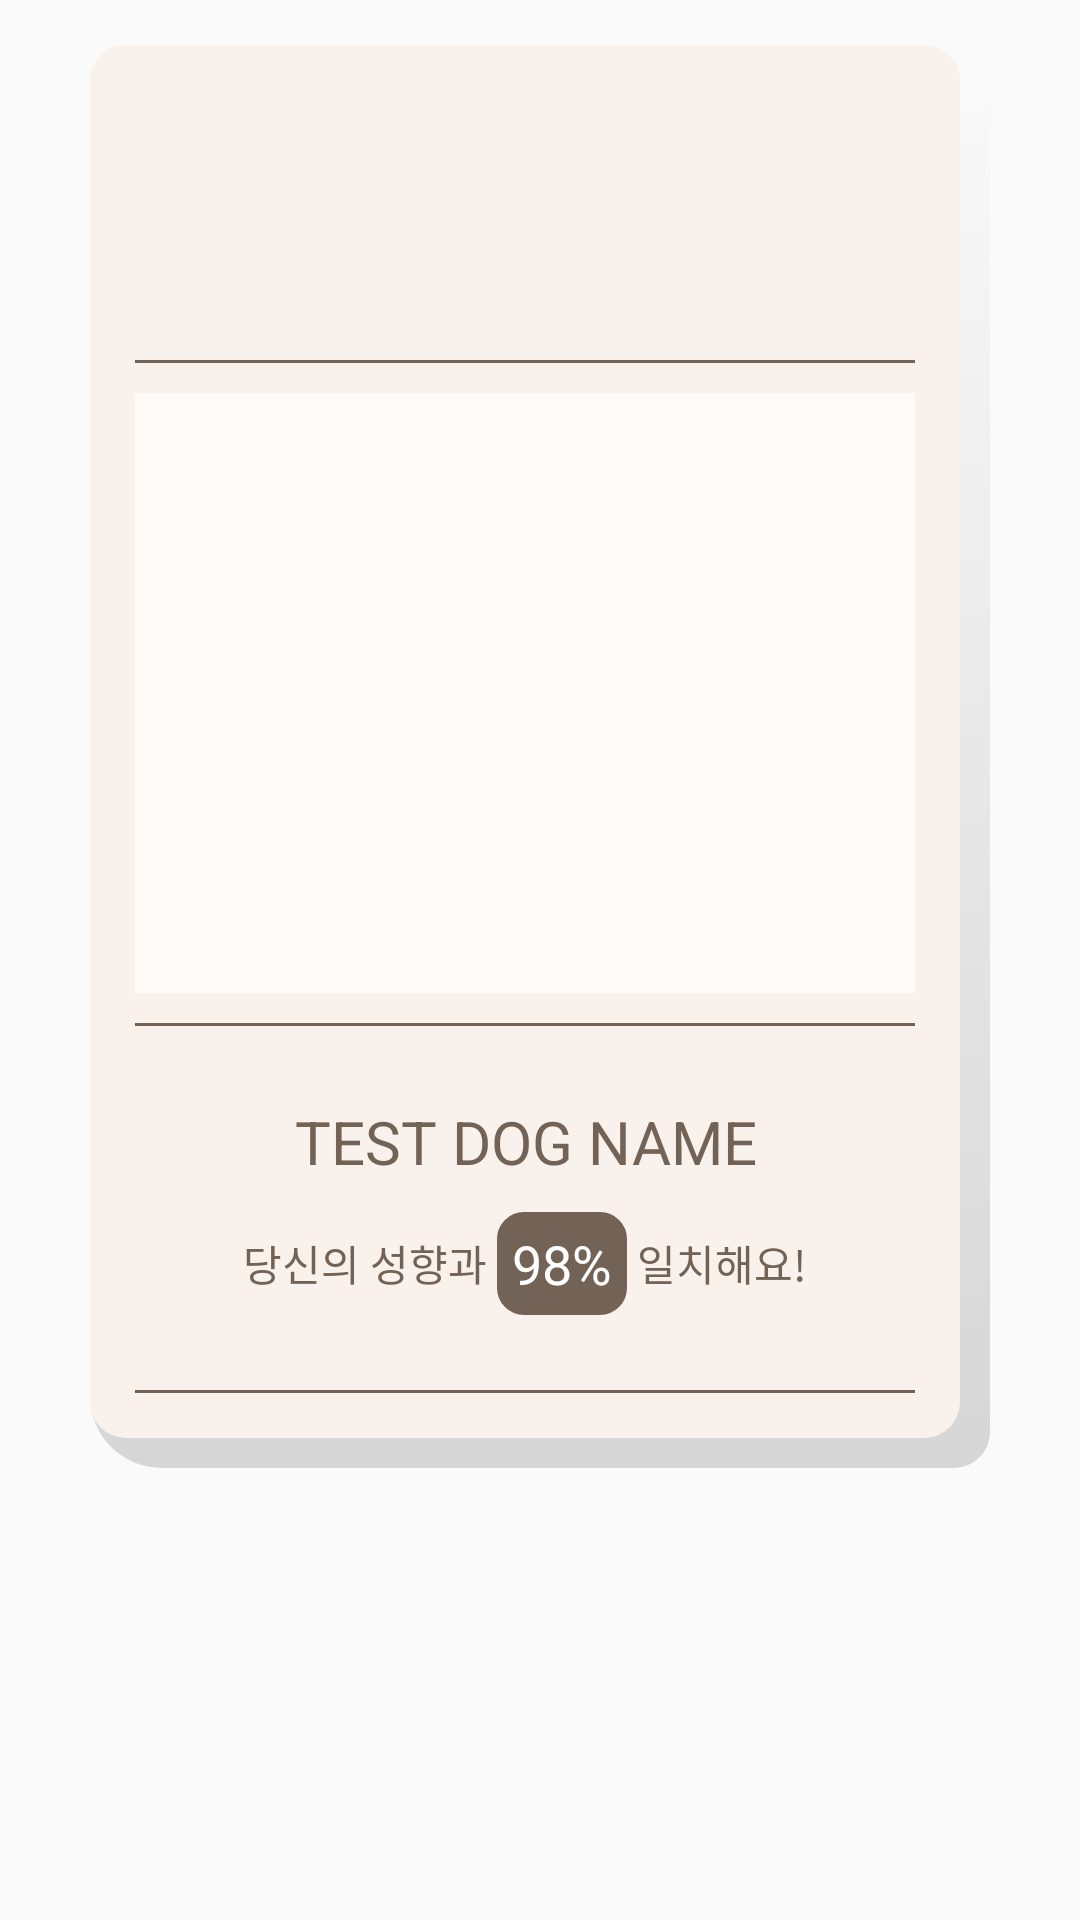

Reconstruct the res/layout file that produces this screen, plus the resources it refers to.
<!-- AndroidManifest.xml: application theme AppTheme -->
<!-- res/layout/listview_rank_item.xml -->
<?xml version="1.0" encoding="utf-8"?>
<LinearLayout xmlns:android="http://schemas.android.com/apk/res/android"
    xmlns:app="http://schemas.android.com/apk/res-auto"
    xmlns:tools="http://schemas.android.com/tools"
    android:layout_width="match_parent"
    android:layout_height="match_parent"
    android:layout_gravity="center"
    android:orientation="vertical">

    <LinearLayout
        android:layout_width="match_parent"
        android:layout_height="wrap_content"
        android:layout_marginLeft="30dp"
        android:layout_marginTop="15dp"
        android:layout_marginRight="30dp"
        android:layout_marginBottom="15dp"
        android:background="@drawable/bg_roundsolid_soft_shadow"
        android:gravity="center|left"
        android:orientation="vertical"
        android:paddingLeft="5dp"
        android:paddingTop="5dp"
        android:paddingRight="15dp"
        android:paddingBottom="15dp"
        android:weightSum="10">

        <ImageView
            android:id="@+id/rankImage"
            android:layout_width="wrap_content"
            android:layout_height="80dp"
            android:layout_gravity="center"
            android:layout_marginTop="10dp" />

        <View
            android:id="@+id/view4"
            android:layout_width="match_parent"
            android:layout_height="1dp"
            android:layout_margin="10dp"
            android:background="@color/puppyBrown" />

        <ImageView
            android:id="@+id/rankDogImageView"
            android:layout_width="match_parent"
            android:layout_height="200dp"
            android:layout_gravity="center"
            android:layout_marginLeft="10dp"
            android:layout_marginRight="10dp"
            android:adjustViewBounds="true"
            android:background="@color/tabTextDefault" />

        <View
            android:id="@+id/view3"
            android:layout_width="match_parent"
            android:layout_height="1dp"
            android:layout_margin="10dp"
            android:background="@color/puppyBrown" />


        <LinearLayout
            android:layout_width="match_parent"
            android:layout_height="match_parent"
            android:layout_weight="1"
            android:gravity="center"
            android:orientation="vertical"
            android:padding="15dp"
            android:weightSum="10">

            <TextView
                android:id="@+id/rank_name"
                android:layout_width="wrap_content"
                android:layout_height="wrap_content"
                android:layout_gravity="center"
                android:layout_marginBottom="10dp"
                android:gravity="center"
                android:text="TEST DOG NAME"
                android:textColor="@color/mainTextColor"
                android:textSize="20sp" />

            <LinearLayout
                android:layout_width="match_parent"
                android:layout_height="match_parent"
                android:layout_gravity="center"
                android:gravity="center"
                android:orientation="horizontal">

                <TextView
                    android:id="@+id/textView2"
                    android:layout_width="wrap_content"
                    android:layout_height="wrap_content"
                    android:layout_gravity="center"
                    android:gravity="center"
                    android:text="당신의 성향과 "
                    android:textColor="@color/mainTextColor" />

                <TextView
                    android:id="@+id/rank_rate"
                    android:layout_width="wrap_content"
                    android:layout_height="wrap_content"
                    android:layout_gravity="center"
                    android:background="@drawable/bg_rate"
                    android:gravity="center"
                    android:padding="5dp"
                    android:text="98%"
                    android:textColor="@android:color/white"
                    android:textSize="18sp" />

                <TextView
                    android:id="@+id/textView3"
                    android:layout_width="wrap_content"
                    android:layout_height="wrap_content"
                    android:layout_gravity="center"
                    android:gravity="center"
                    android:text=" 일치해요!"
                    android:textColor="@color/mainTextColor" />
            </LinearLayout>

        </LinearLayout>

        <View
            android:id="@+id/view0"
            android:layout_width="match_parent"
            android:layout_height="1dp"
            android:layout_margin="10dp"
            android:background="@color/puppyBrown" />

    </LinearLayout>

</LinearLayout>
<!-- resources referenced by this layout -->
<resources>
  <color name="mainTextColor">#736357</color>
  <color name="puppyBrown">#736357</color>
  <color name="tabTextDefault">#AAFFFFFF</color>
  <!-- drawable bg_rate (drawable) -->
  <?xml version="1.0" encoding="utf-8"?>
  <shape xmlns:android="http://schemas.android.com/apk/res/android"
      android:shape="rectangle">
      <solid android:color="@color/puppyBrown" />
      <stroke
          android:width="4dp"
          android:color="@color/puppyBrown" />
  
      <corners
          android:bottomLeftRadius="7dp"
          android:bottomRightRadius="7dp"
          android:topLeftRadius="7dp"
          android:topRightRadius="7dp" />
  </shape>
  <!-- drawable bg_roundsolid_soft_shadow (drawable) -->
  <selector xmlns:android="http://schemas.android.com/apk/res/android">
      <item>
          <layer-list xmlns:android="http://schemas.android.com/apk/res/android">
              <item>
                  <shape android:shape="rectangle">
                      <gradient
                          android:startColor="@android:color/transparent"
                          android:endColor="#D6D6D6"
                          android:angle="270"/>
                      <corners
                          android:bottomLeftRadius="24dp"
                          android:bottomRightRadius="12dp"
                          android:topLeftRadius="12dp"
                          android:topRightRadius="24dp" />
                  </shape>
              </item>
  
              <item
                  android:left="0dp"
                  android:right="10dp"
                  android:top="0dp"
                  android:bottom="10dp">
                  <shape android:shape="rectangle">
                      <solid android:color="@color/softMainColor"/>
                      <corners
                          android:bottomLeftRadius="12dp"
                          android:bottomRightRadius="12dp"
                          android:topLeftRadius="12dp"
                          android:topRightRadius="12dp" />
                  </shape>
              </item>
          </layer-list>
      </item>
  
  </selector>
  <style name="AppTheme" parent="Theme.AppCompat.Light.DarkActionBar">
  
          
          <item name="colorPrimary">@color/puppyBrown</item>
          <item name="colorPrimaryDark">@color/boneYellow</item>
          <item name="colorAccent">@color/puppyBrown</item>
  
  
      </style>
  <color name="softMainColor">#f9f2ec</color>
  <color name="boneYellow">#f5db9e</color>
</resources>
